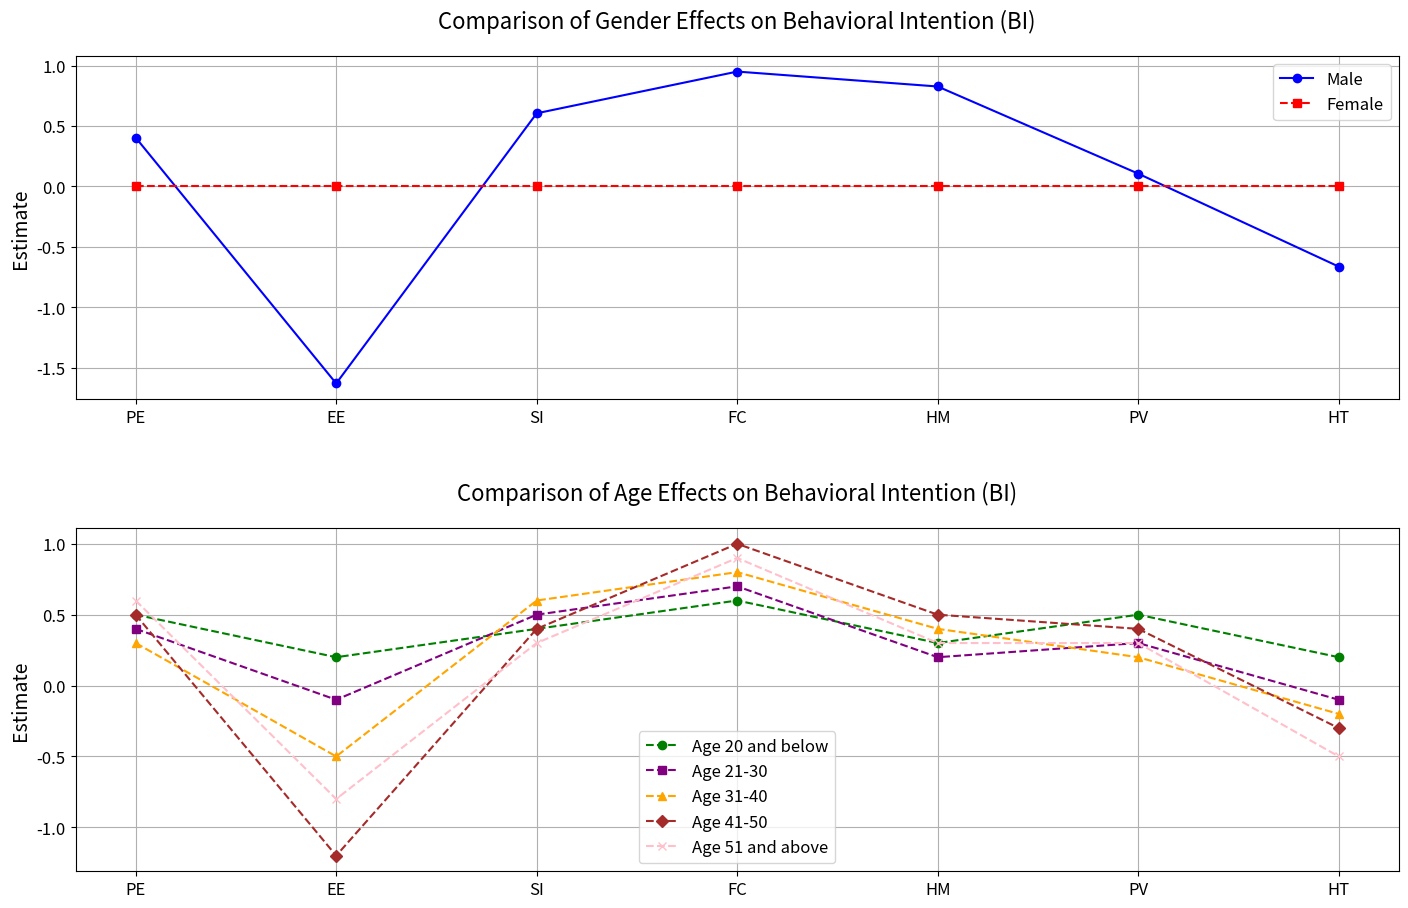

Python code for this plot:
import pandas as pd
import matplotlib.pyplot as plt

# 创建 DataFrame，包含性别和不同年龄段的估计值
data = {
    'Variable': ['PE', 'EE', 'SI', 'FC', 'HM', 'PV', 'HT'],
    'Male_Estimate': [0.403807, -1.630465, 0.605016, 0.950203, 0.826761, 0.105533, -0.663625],
    'Female_Estimate': [0.0, 0.0, 0.0, 0.0, 0.0, 0.0, 0.0],
    'Age_20_and_below': [0.5, 0.2, 0.4, 0.6, 0.3, 0.5, 0.2],
    'Age_21_30': [0.4, -0.1, 0.5, 0.7, 0.2, 0.3, -0.1],
    'Age_31_40': [0.3, -0.5, 0.6, 0.8, 0.4, 0.2, -0.2],
    'Age_41_50': [0.5, -1.2, 0.4, 1.0, 0.5, 0.4, -0.3],
    'Age_51_and_above': [0.6, -0.8, 0.3, 0.9, 0.3, 0.3, -0.5],
}

df = pd.DataFrame(data)

# 设置画布和子图
fig, axs = plt.subplots(2, 1, figsize=(15, 10))  # 调整图形大小

# 性别对行为意图的影响比较
axs[0].plot(df['Variable'], df['Male_Estimate'], marker='o', linestyle='-', color='blue', label='Male')
axs[0].plot(df['Variable'], df['Female_Estimate'], marker='s', linestyle='--', color='red', label='Female')
axs[0].set_title('Comparison of Gender Effects on Behavioral Intention (BI)', fontsize=16, pad=20)  # 增加标题和图之间的间距

axs[0].set_ylabel('Estimate', fontsize=14)
axs[0].legend(fontsize=12)
axs[0].tick_params(axis='both', which='major', labelsize=12)
axs[0].grid(True)

# 不同年龄段对行为意图的影响比较
axs[1].plot(df['Variable'], df['Age_20_and_below'], marker='o', linestyle='--', color='green', label='Age 20 and below')
axs[1].plot(df['Variable'], df['Age_21_30'], marker='s', linestyle='--', color='purple', label='Age 21-30')
axs[1].plot(df['Variable'], df['Age_31_40'], marker='^', linestyle='--', color='orange', label='Age 31-40')
axs[1].plot(df['Variable'], df['Age_41_50'], marker='D', linestyle='--', color='brown', label='Age 41-50')
axs[1].plot(df['Variable'], df['Age_51_and_above'], marker='x', linestyle='--', color='pink', label='Age 51 and above')
axs[1].set_title('Comparison of Age Effects on Behavioral Intention (BI)', fontsize=16, pad=20)  # 增加标题和图之间的间距

axs[1].set_ylabel('Estimate', fontsize=14)
axs[1].legend(fontsize=12)
axs[1].tick_params(axis='both', which='major', labelsize=12)
axs[1].grid(True)

# 调整子图之间的间距
plt.tight_layout(pad=4.0)
plt.show()





